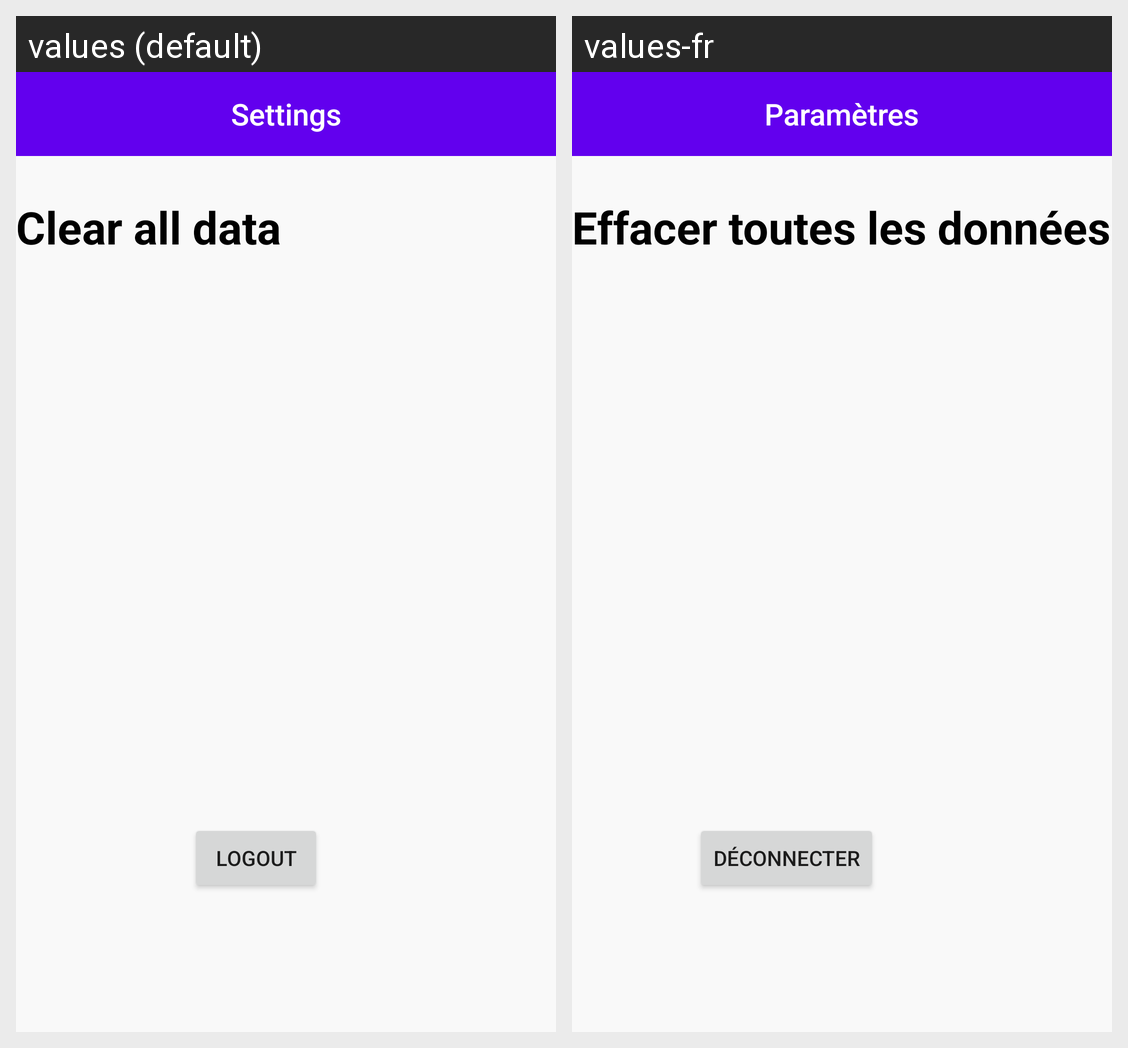

Translations of the strings shown on this Android screen, per locale in the grid:
Android screen res/layout/settings_fragment.xml rendered under 2 locales, left to right: values (default), values-fr. Device: Nexus 5 (rendered at 1080×1920; each locale shown at half size, 540×960, under a caption strip naming it); theme Theme.MoneyWzrd.
Strings drawn on this screen, with the default value and each locale's value (text and hints the layout hard-codes, and strings that could not be matched under every locale, appear in the picture but are not listed):

toolbarSet
  values: Settings
  values-fr: Paramètres

logout
  values: Logout
  values-fr: Déconnecter

clear_all_data
  values: Clear all data
  values-fr: Effacer toutes les données
